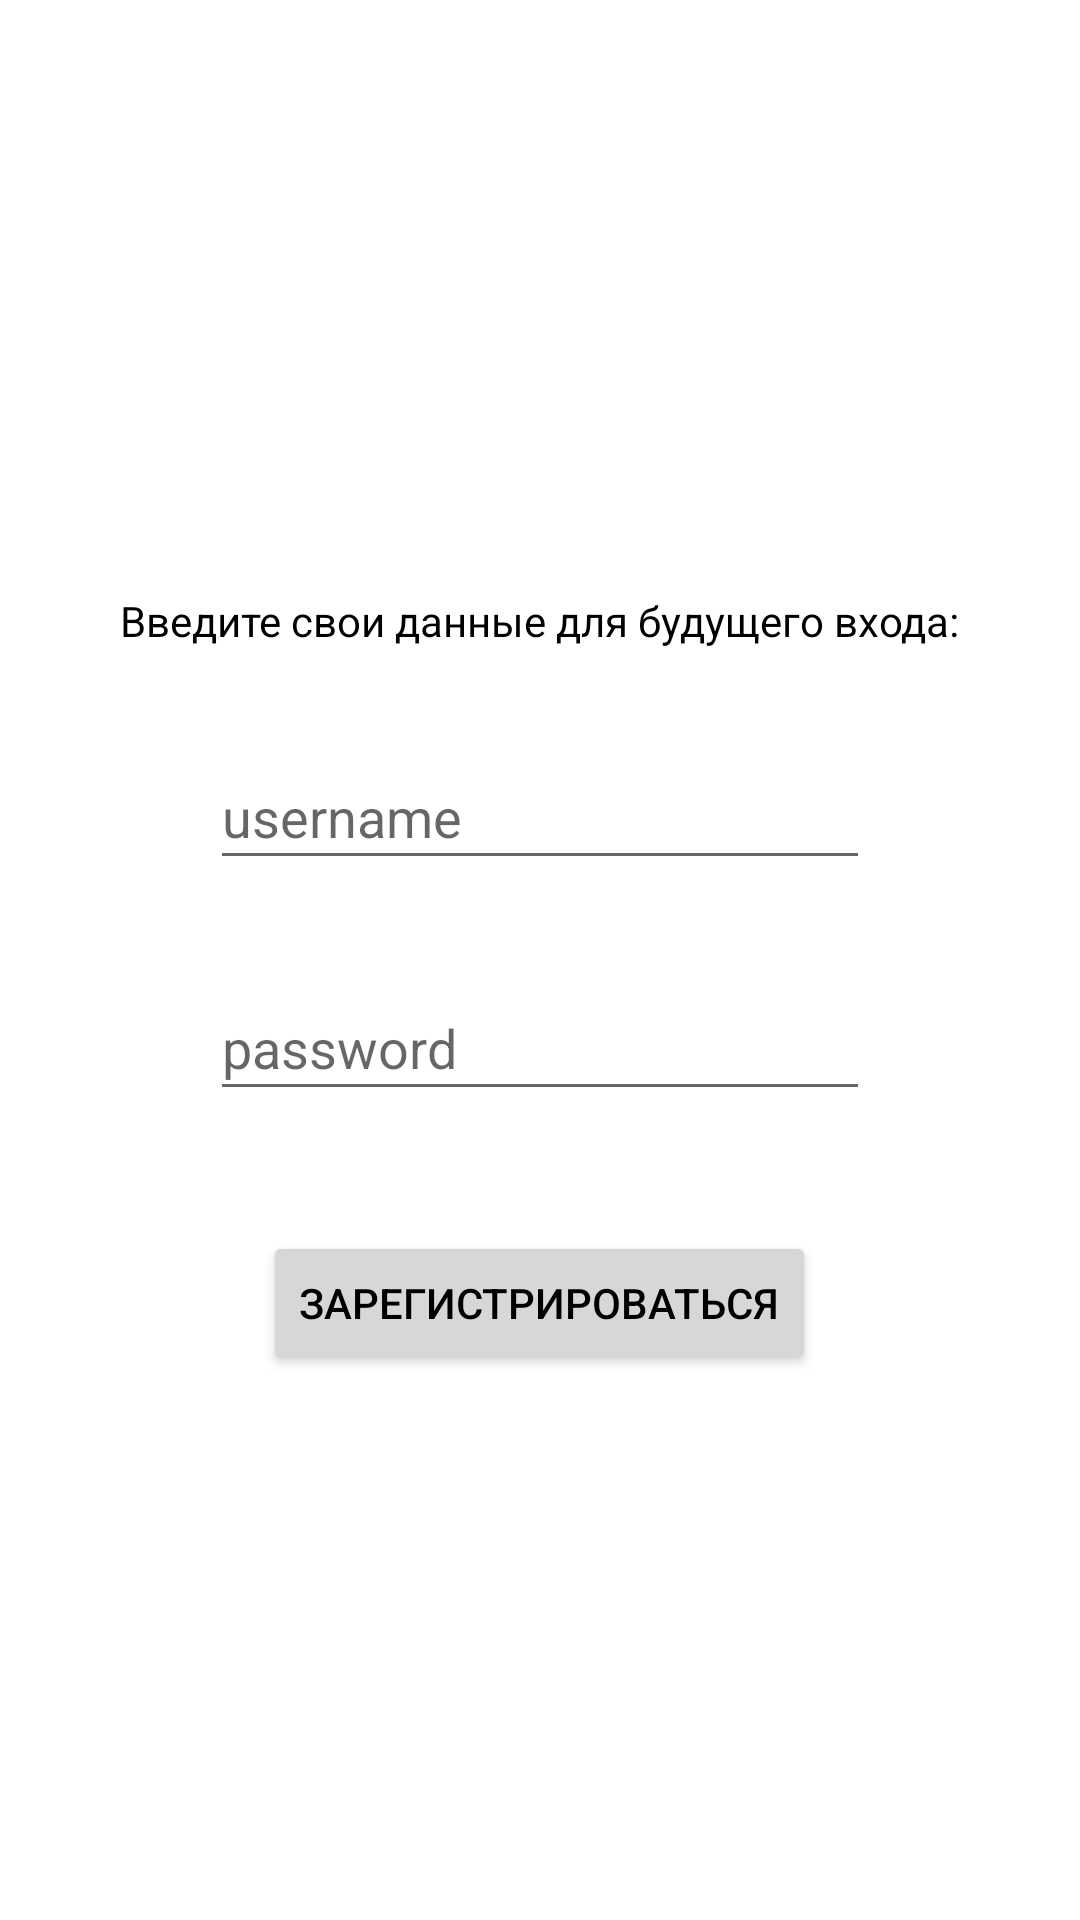

Reconstruct the res/layout file that produces this screen, plus the resources it refers to.
<!-- AndroidManifest.xml: application theme Theme.TakeALoan -->
<!-- res/layout/registration.xml -->
<?xml version="1.0" encoding="utf-8"?>
<FrameLayout xmlns:android="http://schemas.android.com/apk/res/android"
    android:layout_width="match_parent"
    android:layout_height="match_parent">

    <LinearLayout
        android:id="@+id/container2"
        android:layout_width="match_parent"
        android:layout_height="wrap_content"
        android:layout_gravity="center"
        android:gravity="center"
        android:orientation="vertical">

        <TextView
            android:id="@+id/hint_registration"
            android:layout_width="wrap_content"
            android:layout_height="wrap_content"
            android:layout_gravity="center"
            android:layout_margin="16dp"
            android:text="@string/data_for_enter" />

        <EditText
            android:id="@+id/username"
            android:layout_width="220dp"
            android:layout_height="45dp"
            android:layout_gravity="center"
            android:layout_margin="16dp"
            android:hint="@string/username" />

        <EditText
            android:id="@+id/password"
            android:layout_width="220dp"
            android:layout_height="45dp"
            android:layout_gravity="center"
            android:layout_margin="16dp"
            android:layout_marginTop="-16dp"
            android:hint="@string/password"
            android:inputType="textPassword" />

        <ProgressBar
            android:id="@+id/registration_loading"
            android:layout_width="48dp"
            android:layout_height="48dp"
            android:layout_gravity="center"
            android:layout_marginStart="180dp"
            android:layout_marginTop="480dp"
            android:visibility="gone" />

        <Button
            android:id="@+id/registration_button"
            android:layout_width="wrap_content"
            android:layout_height="wrap_content"
            android:layout_gravity="center"
            android:layout_marginTop="24dp"
            android:text="@string/registered" />
    </LinearLayout>
</FrameLayout>
<!-- resources referenced by this layout -->
<resources>
  <string name="data_for_enter">Введите свои данные для будущего входа:</string>
  <string name="password">password</string>
  <string name="registered">Зарегистрироваться</string>
  <string name="username">username</string>
  <style name="Theme.TakeALoan" parent="Theme.MaterialComponents.DayNight.DarkActionBar">
          
          <item name="colorPrimary">@color/purple_500</item>
          <item name="colorPrimaryVariant">@color/purple_700</item>
          <item name="colorOnPrimary">@color/white</item>
          
          <item name="colorSecondary">@color/teal_200</item>
          <item name="colorSecondaryVariant">@color/teal_700</item>
          <item name="colorOnSecondary">@color/black</item>
          
          <item name="android:statusBarColor" tools:targetApi="l">?attr/colorPrimaryVariant</item>
          
          <item name="android:textColor">@color/black</item>
      </style>
  <color name="purple_500">#ef9a9a</color>
  <color name="purple_700">#ffcccb</color>
  <color name="white">#FFFFFFFF</color>
  <color name="teal_200">#c8e6c9</color>
  <color name="teal_700">#97b498</color>
  <color name="black">#FF000000</color>
</resources>
